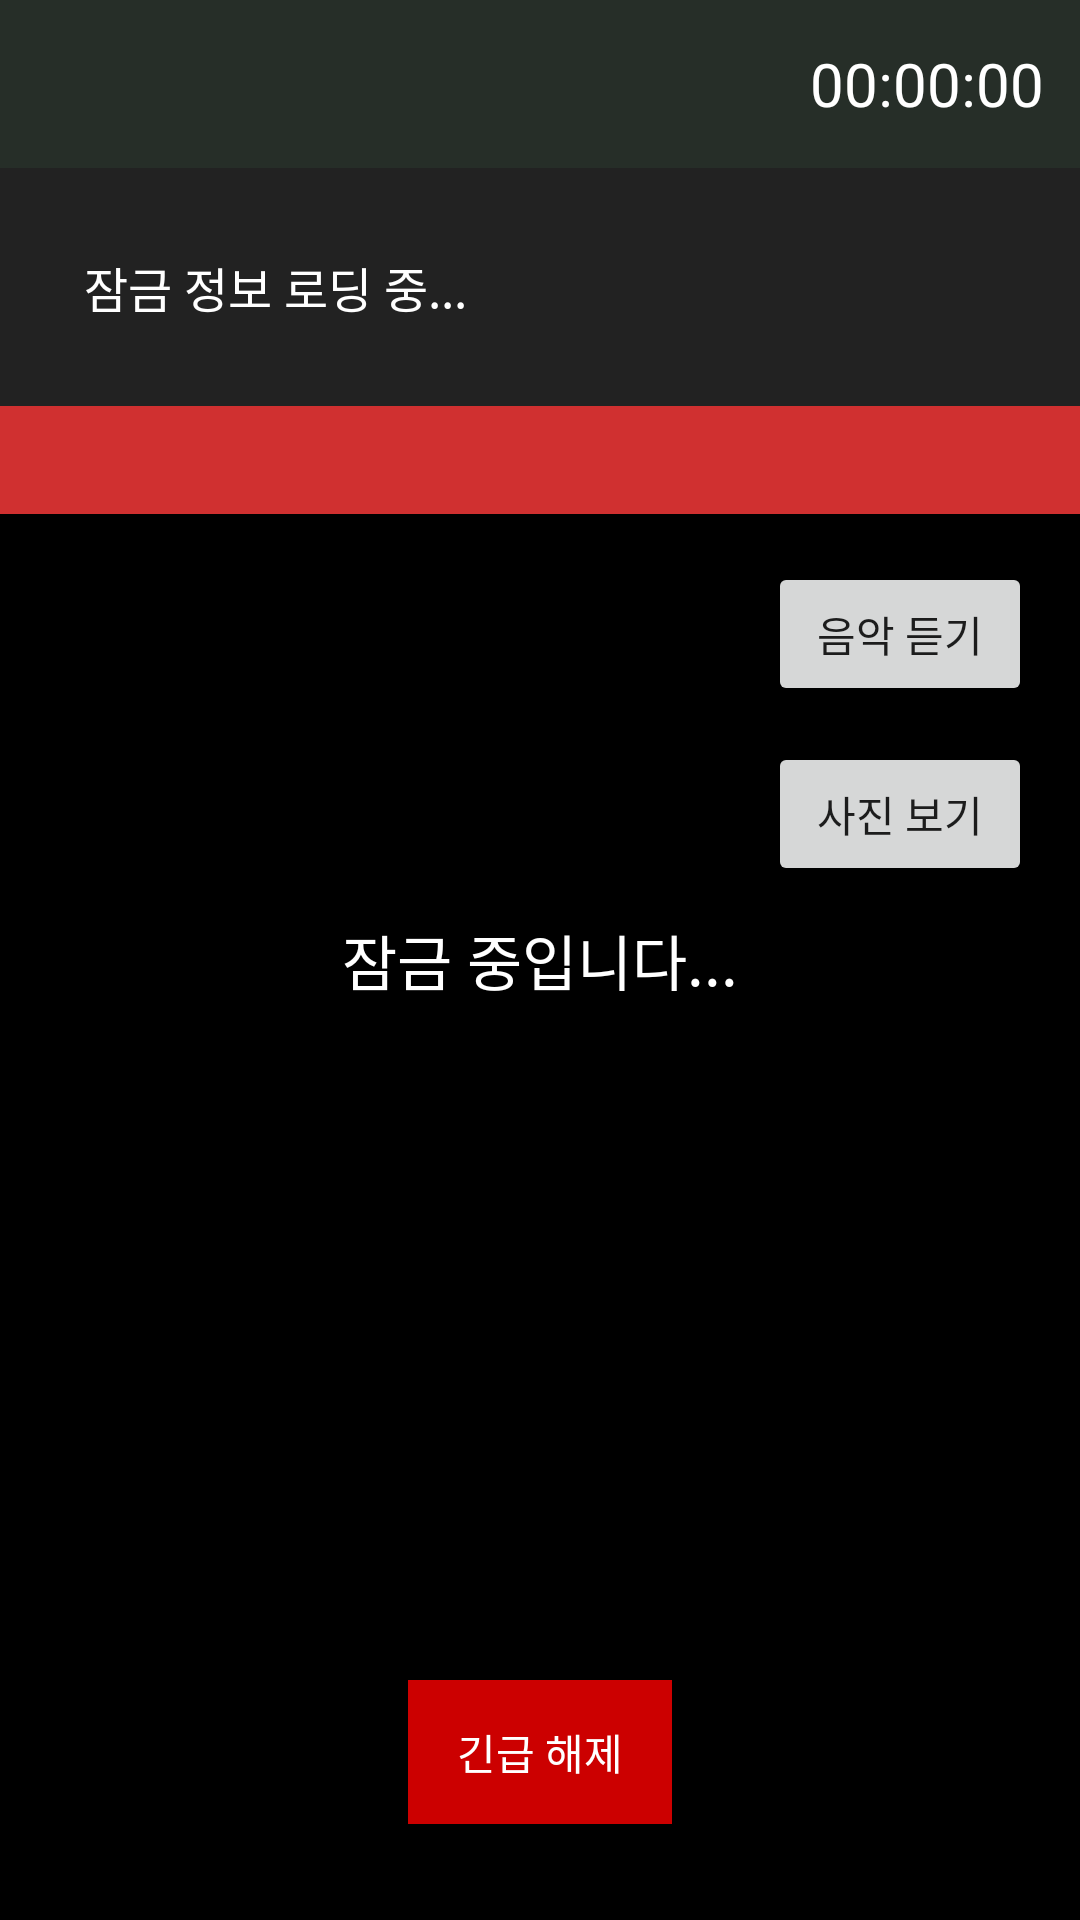

This screen was rendered from an Android layout file. Write that file and the resources it references.
<!-- AndroidManifest.xml: application theme Theme.CapLockTask -->
<!-- res/layout/l_lockscreen_layout.xml -->
<RelativeLayout xmlns:android="http://schemas.android.com/apk/res/android"
    android:id="@+id/lockRoot"
    android:layout_width="match_parent"
    android:layout_height="match_parent"
    android:background="#000000">
    
    <LinearLayout
        android:id="@+id/headerContainer"
        android:layout_width="match_parent"
        android:layout_height="wrap_content"
        android:orientation="vertical"
        android:layout_alignParentTop="true"
        android:background="#D03030">
        <LinearLayout
            android:id="@+id/headerTimeBox"
            android:layout_width="match_parent"
            android:layout_height="56dp"
            android:background="#262E28"
            android:orientation="horizontal"
            android:padding="12dp"
            android:gravity="end|center_vertical">

            <TextView
                android:id="@+id/timeTextView"
                android:layout_width="wrap_content"
                android:layout_height="wrap_content"
                android:textSize="20sp"
                android:textColor="@android:color/white"
                android:text="00:00:00" />
        </LinearLayout>

        <LinearLayout
            android:id="@+id/headerlock"
            android:layout_width="match_parent"
            android:layout_height="wrap_content"
            android:layout_below="@id/headerTimeBox"
            android:background="#222222"
            android:orientation="horizontal"
            android:padding="12dp">

            <TextView
                android:id="@+id/presetInfoTextView"
                android:layout_width="wrap_content"
                android:layout_height="wrap_content"
                android:padding="16dp"
                android:text="잠금 정보 로딩 중..."
                android:textColor="@android:color/white"
                android:textSize="16sp"
                android:textAlignment="viewStart"
                android:gravity="start"
                />

        </LinearLayout>
        <LinearLayout
            android:id="@+id/appShortcutContainer"
            android:layout_width="match_parent"
            android:layout_height="wrap_content"
            android:layout_below="@id/headerContainer"
            android:layout_marginTop="12dp"
            android:gravity="center"
            android:orientation="horizontal"
            android:padding="8dp"
            android:layout_marginBottom="8dp"/>

    </LinearLayout>





    <Button
        android:id="@+id/musicButton"
        android:layout_width="wrap_content"
        android:layout_height="wrap_content"
        android:layout_below="@id/headerContainer"
        android:layout_alignParentEnd="true"
        android:layout_marginTop="16dp"
        android:layout_marginEnd="16dp"
        android:text="음악 듣기" />

    <Button
        android:id="@+id/imageButton"
        android:layout_width="wrap_content"
        android:layout_height="wrap_content"
        android:layout_below="@id/musicButton"
        android:layout_alignEnd="@id/musicButton"
        android:layout_marginTop="12dp"
        android:text="사진 보기" />



    <TextView
        android:id="@+id/lockInfoText"
        android:layout_width="wrap_content"
        android:layout_height="wrap_content"
        android:text="잠금 중입니다..."
        android:textSize="20sp"
        android:textColor="#ffffff"
        android:layout_centerInParent="true" />



    <Button
        android:id="@+id/unlockButton"
        android:layout_width="wrap_content"
        android:layout_height="wrap_content"
        android:text="긴급 해제"
        android:layout_alignParentBottom="true"
        android:layout_centerHorizontal="true"
        android:layout_margin="32dp"
        android:background="@android:color/holo_red_dark"
        android:textColor="#ffffff" />
</RelativeLayout>
<!-- resources referenced by this layout -->
<resources>
  <style name="Theme.CapLockTask" parent="Theme.MaterialComponents.DayNight.NoActionBar">
  
      
          <item name="colorPrimary">@color/purple_500</item>
          <item name="colorPrimaryDark">@color/purple_700</item>
          <item name="colorAccent">@color/teal_200</item>
      </style>
  <color name="purple_500">#2295F1</color>
  <color name="purple_700">#2B2D30</color>
  <color name="teal_200">#FF03DAC5</color>
</resources>
